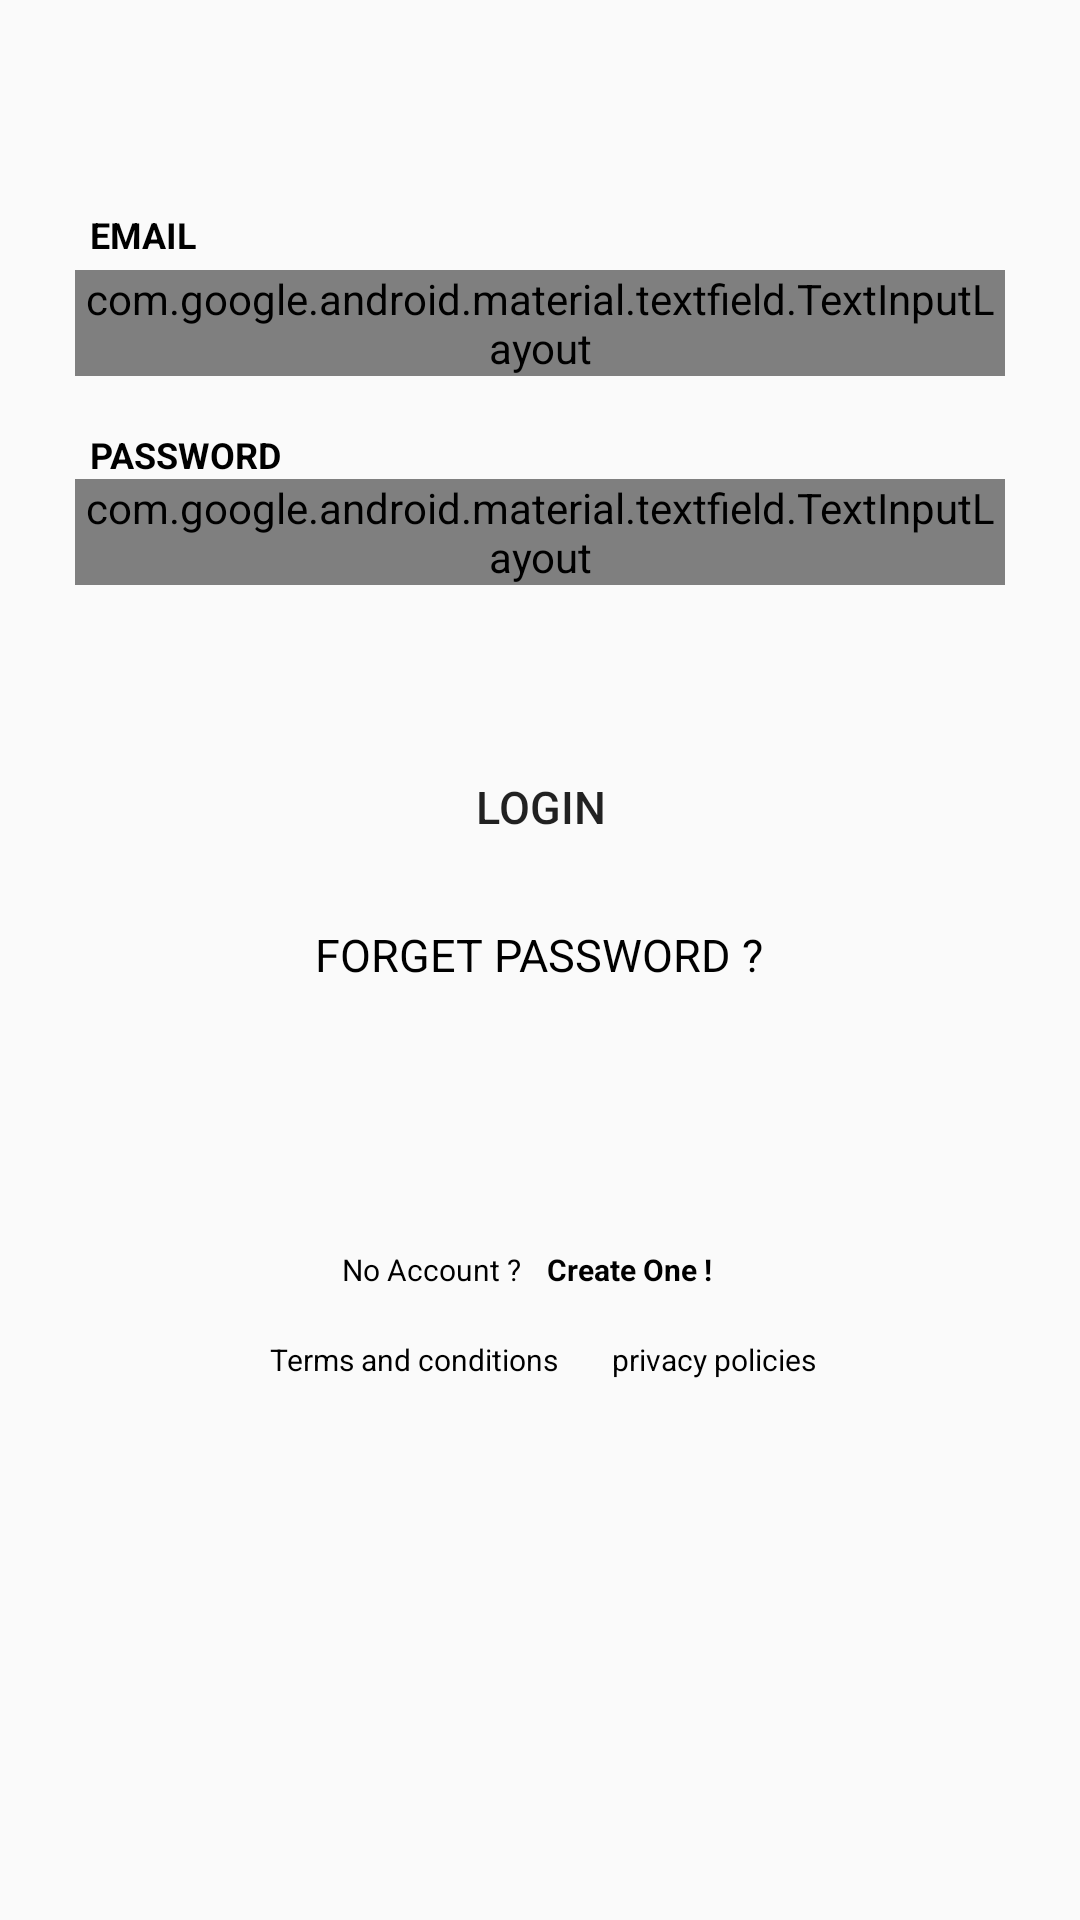

This screen was rendered from an Android layout file. Write that file and the resources it references.
<!-- AndroidManifest.xml: application theme AppTheme -->
<!-- res/layout/activity_sign_in_.xml -->
<?xml version="1.0" encoding="utf-8"?>
<LinearLayout xmlns:android="http://schemas.android.com/apk/res/android"
    xmlns:app="http://schemas.android.com/apk/res-auto"
    xmlns:tools="http://schemas.android.com/tools"
    android:layout_width="match_parent"
    android:layout_height="match_parent"
    android:orientation="vertical"
    tools:context=".Sign_in_Activity">

    <TextView
        android:layout_width="wrap_content"
        android:layout_height="20dp"
        android:layout_marginStart="30dp"
        android:layout_marginTop="70dp"
        android:text="EMAIL"
        android:textColor="@color/black"
        android:textSize="12dp"
        android:textStyle="bold" />

    <com.google.android.material.textfield.TextInputLayout
        android:layout_width="310dp"
        android:layout_height="wrap_content"
        android:textColorHint="@color/black"
        app:boxCornerRadiusBottomStart="15dp"
        app:boxCornerRadiusTopEnd="15dp"
        app:boxCornerRadiusTopStart="15dp"
        app:boxCornerRadiusBottomEnd="15dp"
        android:layout_gravity="center"
        app:counterMaxLength="1"
        style="@style/Widget.MaterialComponents.TextInputLayout.OutlinedBox"
        app:boxStrokeColor="@color/black">

        <com.google.android.material.textfield.TextInputEditText
            android:layout_width="match_parent"
            android:layout_height="48dp"
            android:textColor="@color/black"
            android:gravity="start"
            android:layout_marginStart="5dp"
            android:textSize="13dp"
            android:textColorHint="@color/black"
            android:maxLines="1"
            android:hint="ENTER MAIL"/>
    </com.google.android.material.textfield.TextInputLayout>


    <TextView
        android:layout_width="wrap_content"
        android:layout_height="wrap_content"
        android:layout_marginStart="30dp"
        android:layout_marginTop="18dp"
        android:text="PASSWORD"
        android:textColor="@color/black"
        android:textSize="12dp"
        android:textStyle="bold" />

    <com.google.android.material.textfield.TextInputLayout
        android:layout_width="310dp"
        android:layout_height="wrap_content"
        android:textColorHint="@color/black"
        android:layout_gravity="center"
        app:counterMaxLength="1"
        app:boxCornerRadiusBottomStart="15dp"
        app:boxCornerRadiusTopEnd="15dp"
        app:boxCornerRadiusTopStart="15dp"
        app:boxCornerRadiusBottomEnd="15dp"
        app:helperTextEnabled="true"
        app:passwordToggleEnabled="true"
        style="@style/Widget.MaterialComponents.TextInputLayout.OutlinedBox.Dense"
        app:boxStrokeColor="@color/black">

        <com.google.android.material.textfield.TextInputEditText
            android:layout_width="match_parent"
            android:layout_height="48dp"
            android:textColor="@color/black"
            android:gravity="start"
            android:layout_marginStart="5dp"
            android:textSize="13dp"
            android:textColorHint="@color/black"
            android:inputType="textPassword"
            android:maxLines="1"
            android:hint="ENTER PASSWORD"/>
    </com.google.android.material.textfield.TextInputLayout>


    <Button
        android:layout_width="250dp"
        android:layout_height="48dp"
        android:layout_gravity="center"
        android:layout_marginTop="50dp"
        android:background="@drawable/round_btn_style"
        android:gravity="center"
        android:text="LOGIN"
        android:textSize="15dp" />

    <TextView
        android:layout_width="wrap_content"
        android:layout_height="wrap_content"
        android:layout_gravity="center"
        android:layout_marginTop="15dp"
        android:text="FORGET PASSWORD ?"
        android:textColor="@color/black"
        android:textSize="15dp" />

    <LinearLayout
        android:layout_width="150dp"
        android:layout_height="wrap_content"
        android:layout_marginTop="80dp"
        android:orientation="horizontal"
        android:layout_gravity="center">

        <TextView
            android:layout_width="wrap_content"
            android:layout_height="wrap_content"
            android:layout_marginTop="8dp"
            android:layout_weight="1"
            android:gravity="center"
            android:text="No Account ?"
            android:textColor="@color/black"
            android:textSize="10dp" />

        <TextView
            android:id="@+id/create_one_tv_id"
            android:layout_width="wrap_content"
            android:layout_height="20dp"
            android:layout_marginTop="8dp"
            android:textSize="10dp"
            android:gravity="start"
            android:onClick="create_One"
            android:layout_weight="1"
            android:textStyle="bold"
            android:textColor="@color/black"
            android:text="Create One !"/>

    </LinearLayout>


    <LinearLayout
        android:layout_width="200dp"
        android:layout_height="wrap_content"
        android:layout_marginTop="10dp"
        android:orientation="horizontal"
        android:layout_gravity="center">

        <TextView
            android:layout_width="wrap_content"
            android:layout_height="wrap_content"
            android:layout_marginStart="10dp"
            android:layout_weight="1"
            android:text="Terms and conditions"
            android:textColor="@color/black"
            android:textSize="10dp" />

        <TextView
            android:layout_width="wrap_content"
            android:layout_height="wrap_content"
            android:layout_marginStart="10dp"
            android:layout_weight="1"
            android:gravity="start"
            android:text="privacy policies"
            android:textColor="@color/black"
            android:textSize="10dp" />

    </LinearLayout>

</LinearLayout>
<!-- resources referenced by this layout -->
<resources>
  <color name="black">#000000</color>
  <style name="AppTheme" parent="Theme.AppCompat.Light">
          
          <item name="colorPrimary">@color/colorPrimary</item>
          <item name="colorPrimaryDark">@color/colorPrimaryDark</item>
          <item name="colorAccent">@color/colorAccent</item>
      </style>
  <color name="colorPrimary">#ffffff</color>
  <color name="colorPrimaryDark">#ffffff</color>
  <color name="colorAccent">#03DAC5</color>
</resources>
